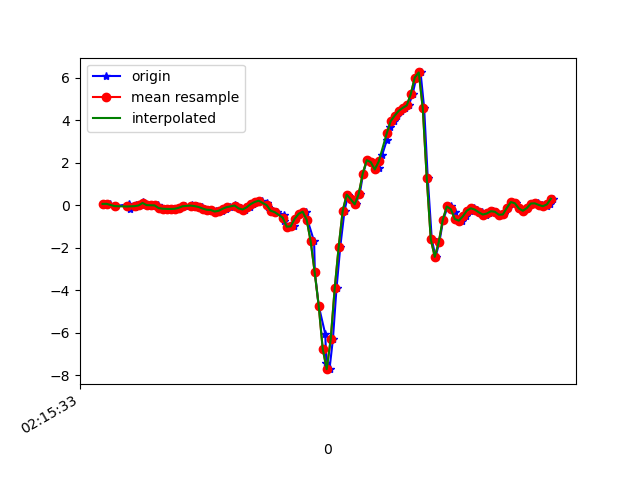

Values plotted in this chart, from the file beside it:
1617848133786, 543777408433773, 0.066665046, 0.05688823, -0.10008486
1617848133815, 543777427457597, 0.07033, -0.2999, -0.008455
1617848133842, 543777446481437, -0.03718, -0.03963, -0.06221
1617848133911, 543777465505277, 0.04834, 0.1058, -0.00479
1617848133914, 543777484553933, -0.001752, -0.2547, -0.03167
1617848133916, 543777503578733, -0.09094, 0.09843, -0.0842
1617848133918, 543777522602653, -0.1752, -0.2363, -0.06465
1617848133943, 543777541626589, -0.08849, 0.06178, -0.149
1617848133946, 543777560675325, 0.009244, -0.02497, -0.1184
1617848133979, 543777579699261, -0.006639, -0.2143, -0.1233
1617848133981, 543777598723197, 0.1522, 0.01535, -0.1282
1617848133997, 543777617762397, 0.07277, -0.2828, -0.05977
1617848134016, 543777636812125, 0.009244, -0.3267, -0.05244
1617848134037, 543777655837053, 0.003135, -0.004198, -0.08542
1617848134055, 543777674861981, -0.002974, -0.1985, -0.02678
1617848134074, 543777693886909, -0.1288, -0.2608, -0.07199
1617848134093, 543777712898621, -0.1594, 0.223, -0.1196
1617848134112, 543777731947677, -0.1679, -0.001755, -0.06343
1617848134132, 543777750971869, -0.174, -0.2632, -0.07809
1617848134151, 543777769996125, -0.163, -0.08605, -0.1123
1617848134169, 543777789045149, -0.119, 0.02512, -0.138
1617848134194, 543777808071037, -0.04329, 0.01291, -0.1441
1617848134228, 543777827095293, -5.3010974E-4, 0.005576, -0.1355
1617848134229, 543777846119677, -0.02252, -0.02008, -0.1074
1617848134250, 543777865168765, -0.0384, -0.05062, -0.09031
1617848134276, 543777884193085, -0.07994, -0.06528, -0.08909
1617848134285, 543777903217341, -0.152, -0.07506, -0.04022
1617848134302, 543777922233917, -0.2082, -0.06528, 0.04164
1617848134324, 543777941282749, -0.2192, -0.02252, 0.08195
1617848134347, 543777960306749, -0.2644, -0.01397, 0.07707
1617848134359, 543777979330813, -0.3194, -0.02497, 0.02209
1617848134378, 543777998379645, -0.2583, 0.006797, -0.1147
1617848134397, 543778017386557, -0.1618, 0.05689, -0.2601
1617848134416, 543778036410045, -0.08605, 0.1229, -0.3811
1617848134442, 543778055433533, -5.3010974E-4, 0.2695, -0.4532
1617848134454, 543778074481789, -0.02008, 0.4393, -0.5094
1617848134474, 543778093505277, -0.1471, 0.5908, -0.5766
1617848134494, 543778112517181, -0.1972, 0.7521, -0.667
1617848134517, 543778131565117, -0.0946, 0.8926, -0.7684
1617848134531, 543778150588285, 0.05689, 0.9769, -0.8356
1617848134554, 543778169611389, 0.1559, 0.9769, -0.8783
1617848134579, 543778188634493, 0.2182, 0.9243, -0.8673
1617848134604, 543778207675261, 0.1155, 0.8046, -0.8356
1617848134607, 543778226698237, -0.09827, 0.6152, -0.7977
1617848134633, 543778245721149, -0.2534, 0.4234, -0.7684
1617848134653, 543778264744125, -0.3218, 0.2756, -0.7378
1617848134686, 543778283791869, -0.4379, 0.1754, -0.6706
1617848134689, 543778302932128, -0.7189, 0.107, -0.5497
1617848134712, 543778321946144, -1.002, -0.04696, -0.4067
1617848134738, 543778340993824, -0.9938, -0.2388, -0.2137
1617848134742, 543778360016416, -0.6358, -0.4672, -0.002346
1617848134765, 543778379039136, -0.3988, -0.7091, 0.2738
1617848134798, 543778398061984, -0.3011, -1.292, 0.6867
1617848134804, 543778417083424, -0.6847, -2.278, 1.306
1617848134837, 543778436130848, -1.7, -3.559, 1.926
1617848134841, 543778455153568, -3.16, -4.975, 2.233
1617848134860, 543778474176416, -4.729, -6.275, 2.258
1617848134893, 543778493199136, -6.073, -7.306, 1.904
1617848134898, 543778512239520, -7.442, -8.063, 1.096
1617848134914, 543778531261984, -7.718, -8.57, -0.03289
1617848134931, 543778550284576, -6.308, -8.308, -1.08
... 58 more rows
